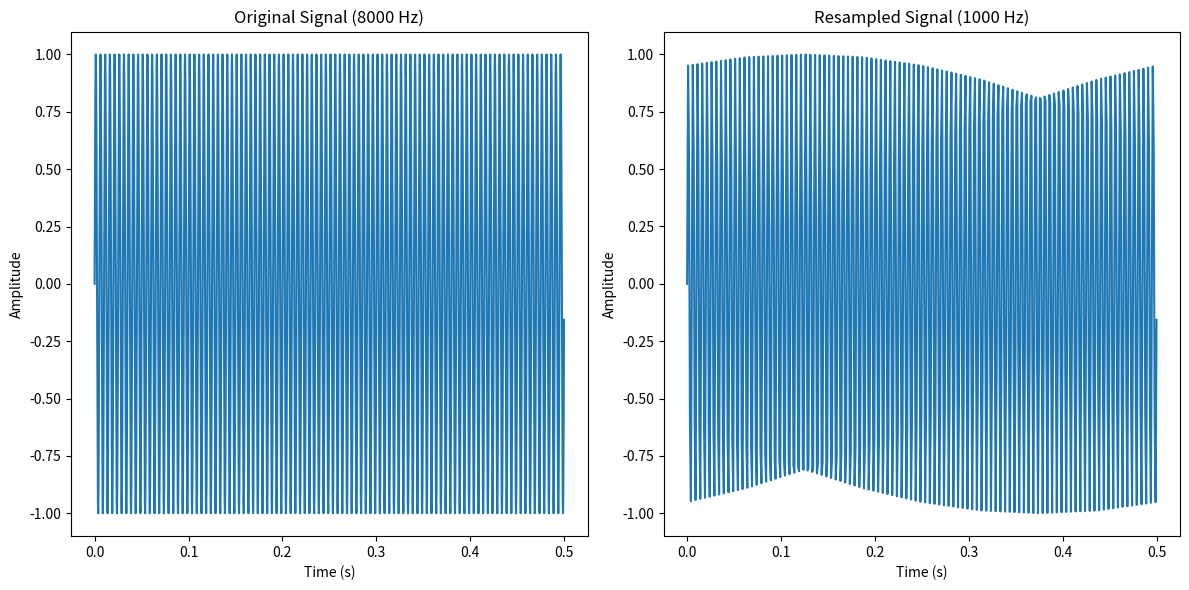

Reproduce this figure in Python.
import numpy as np
import matplotlib.pyplot as plt

# Parameters
fs_original = 8000  # Original sampling rate
fs_new = 1000  # New sampling rate
frequency = 200  # Signal frequency
duration = 0.5  # Signal duration

# Generate original signal
num_samp=int(duration*fs_original)
t=np.arange(num_samp)/fs_original
#t = np.arange(0, duration, 1/fs_original)
signal = np.sin(2 * np.pi * frequency * t)

# Resample signal
N_new = int(duration * fs_new)
t_resampled = np.linspace(0, duration, N_new)
signal_resampled = np.interp(t_resampled, t, signal)

# Plot original and resampled signals
plt.figure(figsize=(12, 6))

plt.subplot(121)
plt.plot(t, signal)
plt.title('Original Signal (8000 Hz)')
plt.xlabel('Time (s)')
plt.ylabel('Amplitude')

plt.subplot(122)
plt.plot(t_resampled, signal_resampled)
plt.title('Resampled Signal (1000 Hz)')
plt.xlabel('Time (s)')
plt.ylabel('Amplitude')

plt.tight_layout()
plt.show()
